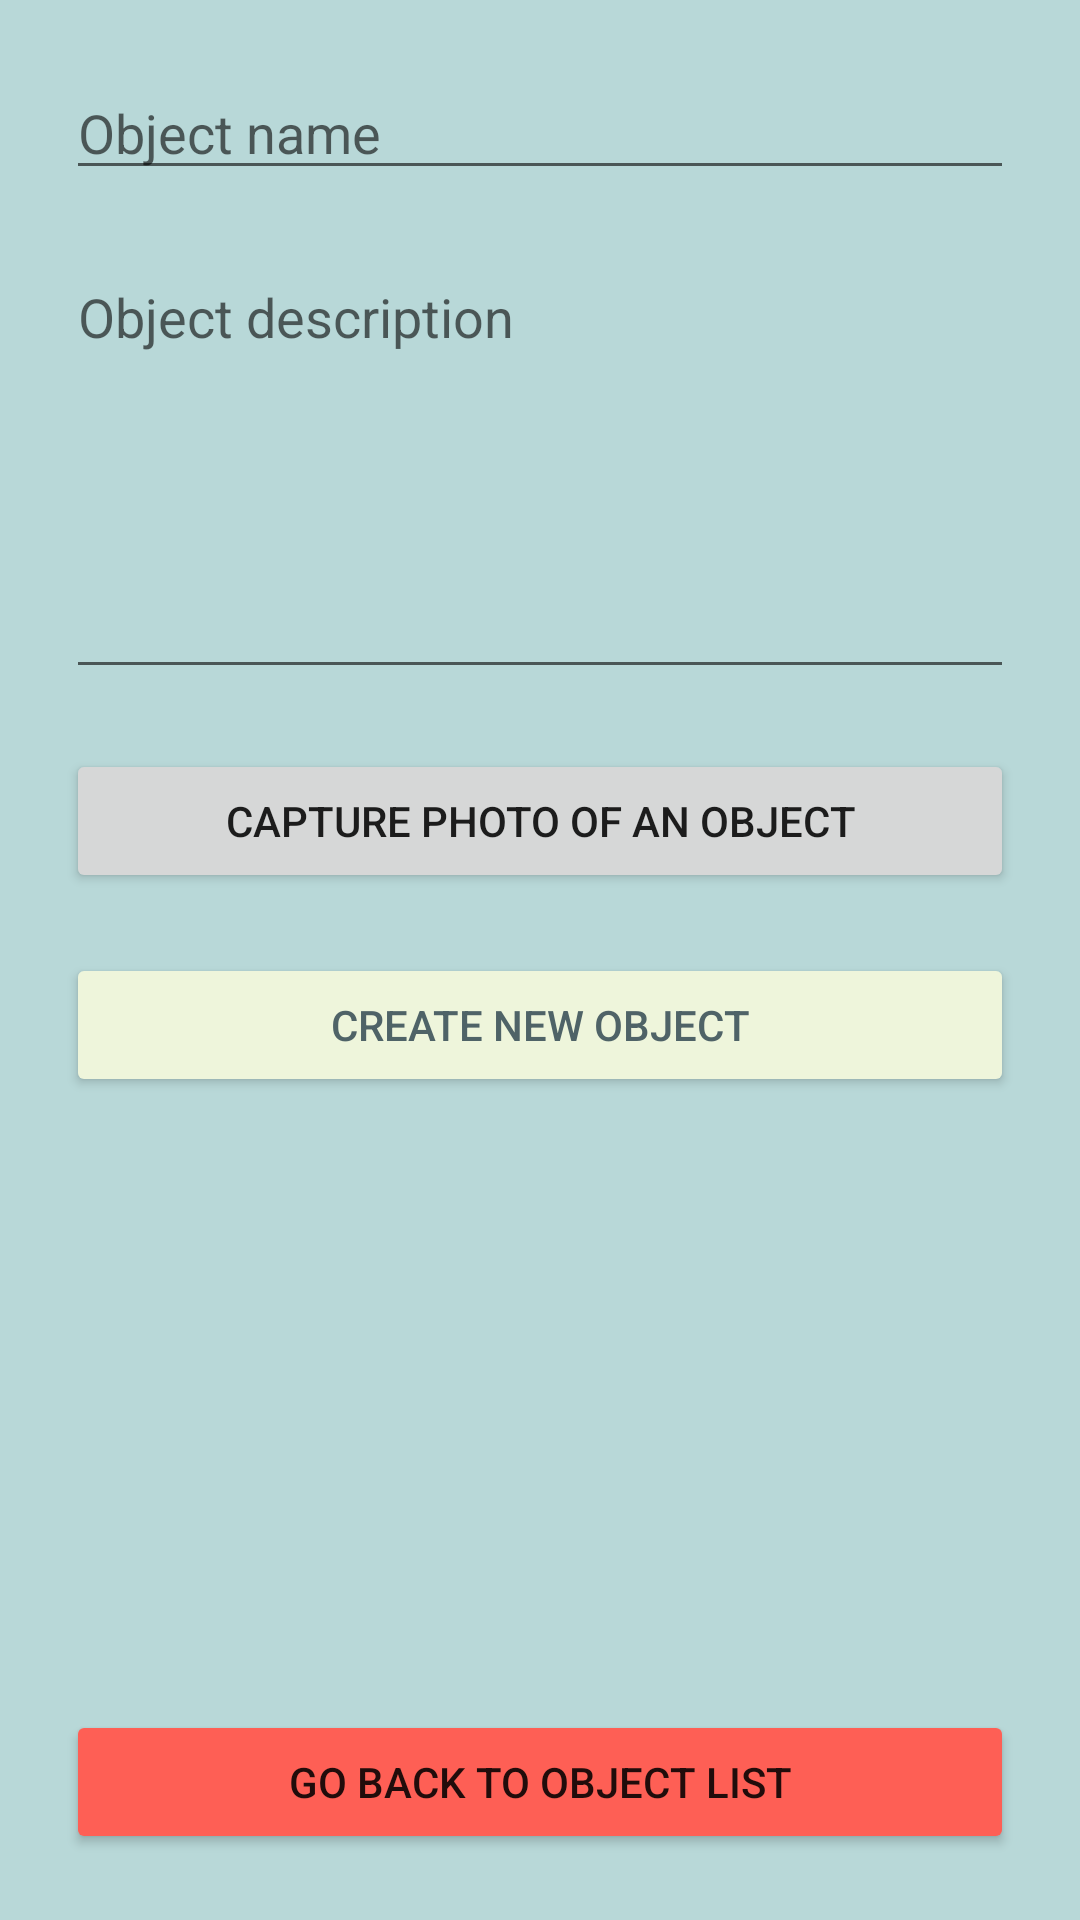

Produce the Android XML layout that renders to this screen, including the resource entries it uses.
<!-- AndroidManifest.xml: application theme Theme.ObjectFinder -->
<!-- res/layout/activity_create_new_object_item.xml -->
<?xml version="1.0" encoding="utf-8"?>
<androidx.constraintlayout.widget.ConstraintLayout xmlns:android="http://schemas.android.com/apk/res/android"
    xmlns:app="http://schemas.android.com/apk/res-auto"
    xmlns:tools="http://schemas.android.com/tools"
    android:layout_width="match_parent"
    android:layout_height="match_parent"
    android:padding="2dp"
    android:background="@color/app_background"
    tools:context=".CreateNewObjectItemActivity">

    <EditText
        android:id="@+id/objectNameEt"
        android:layout_width="match_parent"
        android:layout_height="wrap_content"
        android:layout_margin="20dp"
        android:hint="Object name"
        android:textColor="@color/btn_color_new"
        app:layout_constraintLeft_toLeftOf="parent"
        app:layout_constraintTop_toTopOf="parent"
        />

    <EditText
        android:id="@+id/objectDescEt"
        android:inputType="textMultiLine"
        android:lines="8"
        android:minLines="6"
        android:gravity="top|left"
        android:maxLines="10"
        android:textColor="@color/btn_color_new"
        android:layout_width="match_parent"
        android:layout_height="wrap_content"
        android:scrollbars="vertical"
        android:hint="Object description"
        app:layout_constraintLeft_toLeftOf="parent"
        app:layout_constraintTop_toBottomOf="@id/objectNameEt"
        android:layout_margin="20dp"
        />

    <Button
        android:id="@+id/captureImageBtn"
        android:layout_width="match_parent"
        android:layout_height="wrap_content"
        android:layout_margin="20dp"
        android:text="capture photo of an object"
        app:layout_constraintLeft_toLeftOf="parent"
        app:layout_constraintTop_toBottomOf="@id/objectDescEt"
        />

    <Button
        android:id="@+id/createNewObjectBtn"
        android:layout_width="match_parent"
        android:layout_height="wrap_content"
        android:layout_margin="20dp"
        android:backgroundTint="@color/items_background_color"
        android:textColor="@color/btn_color_new"
        android:text="create new object"
        app:layout_constraintLeft_toLeftOf="parent"
        app:layout_constraintTop_toBottomOf="@id/captureImageBtn"
        />

    <Button
        android:id="@+id/goBackToObjectListBtn"
        android:layout_width="match_parent"
        android:layout_height="wrap_content"
        android:text="go back to object list"
        app:layout_constraintLeft_toLeftOf="parent"
        app:layout_constraintBottom_toBottomOf="parent"
        android:layout_marginBottom="20dp"
        android:layout_marginLeft="20dp"
        android:layout_marginRight="20dp"
        android:backgroundTint="@color/btn_color_red"

        />

</androidx.constraintlayout.widget.ConstraintLayout>
<!-- resources referenced by this layout -->
<resources>
  <color name="app_background">#B8D8D8</color>
  <color name="btn_color_new">#4F6367</color>
  <color name="btn_color_red">#fe5f55</color>
  <color name="items_background_color">#eef5db</color>
  <style name="Theme.ObjectFinder" parent="Theme.MaterialComponents.DayNight.DarkActionBar">
          
          <item name="colorPrimary">@color/btn_color_new</item>
          <item name="colorPrimaryVariant">@color/items_light_blue</item>
          <item name="colorOnPrimary">@color/white</item>
          
          <item name="colorSecondary">@color/teal_200</item>
          <item name="colorSecondaryVariant">@color/teal_700</item>
          <item name="colorOnSecondary">@color/black</item>
          
          <item name="android:statusBarColor" tools:targetApi="l">?attr/colorPrimaryVariant</item>
          
      </style>
  <color name="items_light_blue">#7a9e9f</color>
  <color name="white">#FFFFFFFF</color>
  <color name="teal_200">#FF03DAC5</color>
  <color name="teal_700">#FF018786</color>
  <color name="black">#FF000000</color>
</resources>
